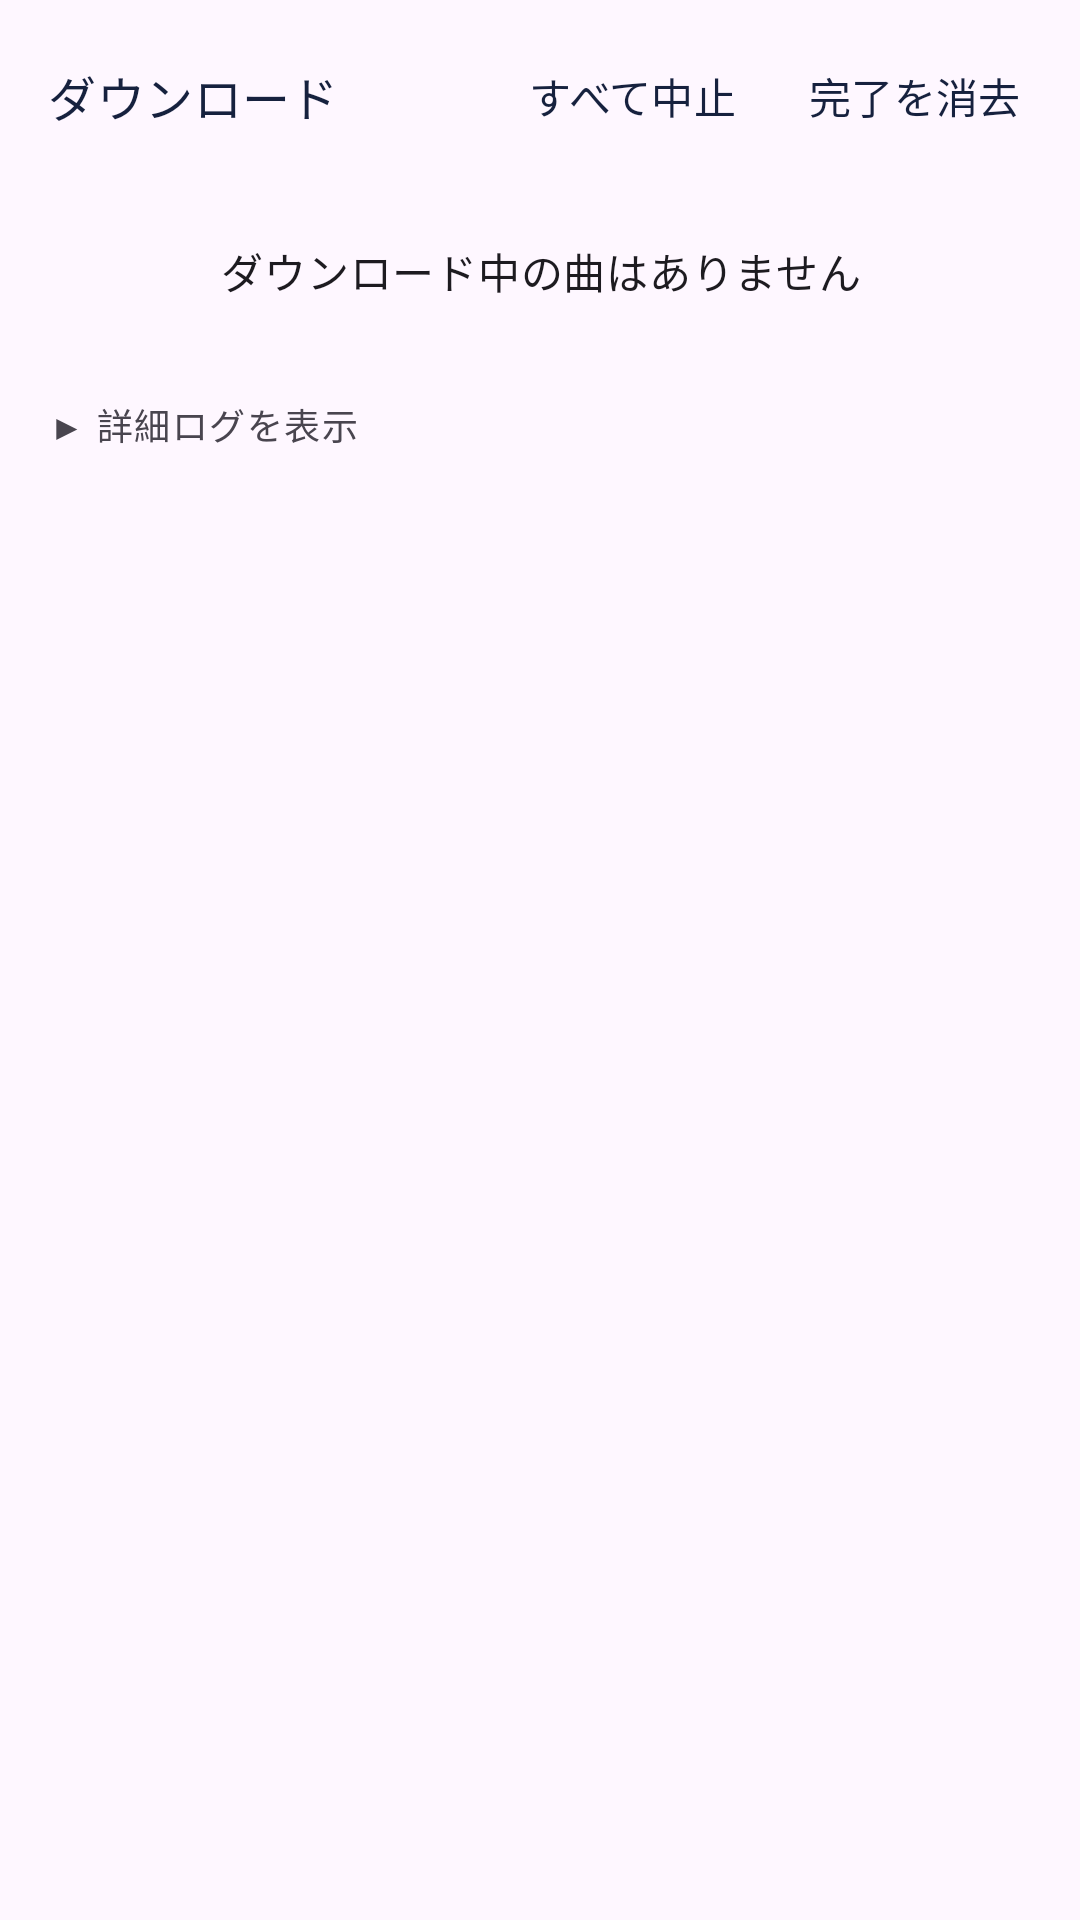

Layout XML and referenced resources for this Android screen:
<!-- AndroidManifest.xml: application theme Theme.YtMp3 -->
<!-- res/layout/sheet_downloads.xml -->
<?xml version="1.0" encoding="utf-8"?>
<androidx.core.widget.NestedScrollView xmlns:android="http://schemas.android.com/apk/res/android"
    xmlns:app="http://schemas.android.com/apk/res-auto"
    android:layout_width="match_parent"
    android:layout_height="wrap_content">

    <LinearLayout
        android:layout_width="match_parent"
        android:layout_height="wrap_content"
        android:orientation="vertical"
        android:paddingBottom="24dp">
        
        <LinearLayout
            android:id="@+id/downloadsHeader"
            android:layout_width="match_parent"
            android:layout_height="wrap_content"
            android:layout_marginTop="8dp"
            android:gravity="center_vertical"
            android:orientation="horizontal"
            android:paddingStart="16dp"
            android:paddingEnd="8dp">

            <TextView
                android:id="@+id/summary"
                android:layout_width="0dp"
                android:layout_height="wrap_content"
                android:layout_weight="1"
                android:text="ダウンロード"
                android:textAppearance="?attr/textAppearanceTitleMedium"
                android:textColor="?attr/colorPrimary" />

            <com.google.android.material.button.MaterialButton
                android:id="@+id/cancelAll"
                style="@style/Widget.Material3.Button.TextButton"
                android:layout_width="wrap_content"
                android:layout_height="wrap_content"
                android:text="すべて中止" />

            <com.google.android.material.button.MaterialButton
                android:id="@+id/clearDone"
                style="@style/Widget.Material3.Button.TextButton"
                android:layout_width="wrap_content"
                android:layout_height="wrap_content"
                android:text="完了を消去" />
        </LinearLayout>

        <androidx.recyclerview.widget.RecyclerView
            android:id="@+id/list"
            android:layout_width="match_parent"
            android:layout_height="wrap_content"
            android:nestedScrollingEnabled="false" />

        <TextView
            android:id="@+id/empty"
            android:layout_width="match_parent"
            android:layout_height="wrap_content"
            android:gravity="center"
            android:padding="24dp"
            android:text="ダウンロード中の曲はありません"
            android:textAppearance="?attr/textAppearanceBodyMedium" />

        <TextView
            android:id="@+id/logToggle"
            android:layout_width="match_parent"
            android:layout_height="wrap_content"
            android:background="?attr/selectableItemBackground"
            android:paddingHorizontal="16dp"
            android:paddingVertical="8dp"
            android:text="▶ 詳細ログを表示"
            android:textAppearance="?attr/textAppearanceLabelMedium" />

        <ScrollView
            android:id="@+id/logScroll"
            android:layout_width="match_parent"
            android:layout_height="200dp"
            android:paddingHorizontal="16dp"
            android:visibility="gone">

            <TextView
                android:id="@+id/log"
                android:layout_width="match_parent"
                android:layout_height="wrap_content"
                android:textIsSelectable="true"
                android:textSize="11sp" />
        </ScrollView>
    </LinearLayout>
</androidx.core.widget.NestedScrollView>
<!-- resources referenced by this layout -->
<resources>
  <style name="Theme.YtMp3" parent="Theme.Material3.DayNight.NoActionBar">
          <item name="colorPrimary">@color/navy</item>
          <item name="colorOnPrimary">@color/cream</item>
          <item name="colorPrimaryContainer">#DCE2F2</item>
          <item name="colorOnPrimaryContainer">@color/navy</item>
          <item name="colorSecondary">@color/gold_dark</item>
          <item name="colorOnSecondary">#FFFFFF</item>
          <item name="colorSecondaryContainer">#F6E7C4</item>
          <item name="colorOnSecondaryContainer">#3A2A08</item>
          <item name="colorTertiary">@color/gold</item>
          <item name="android:statusBarColor">@color/navy</item>
          <item name="android:windowLightStatusBar">false</item>
      </style>
  <color name="navy">#16213E</color>
  <color name="cream">#F3E9D2</color>
  <color name="gold_dark">#9A6F1E</color>
  <color name="gold">#E9B44C</color>
</resources>
